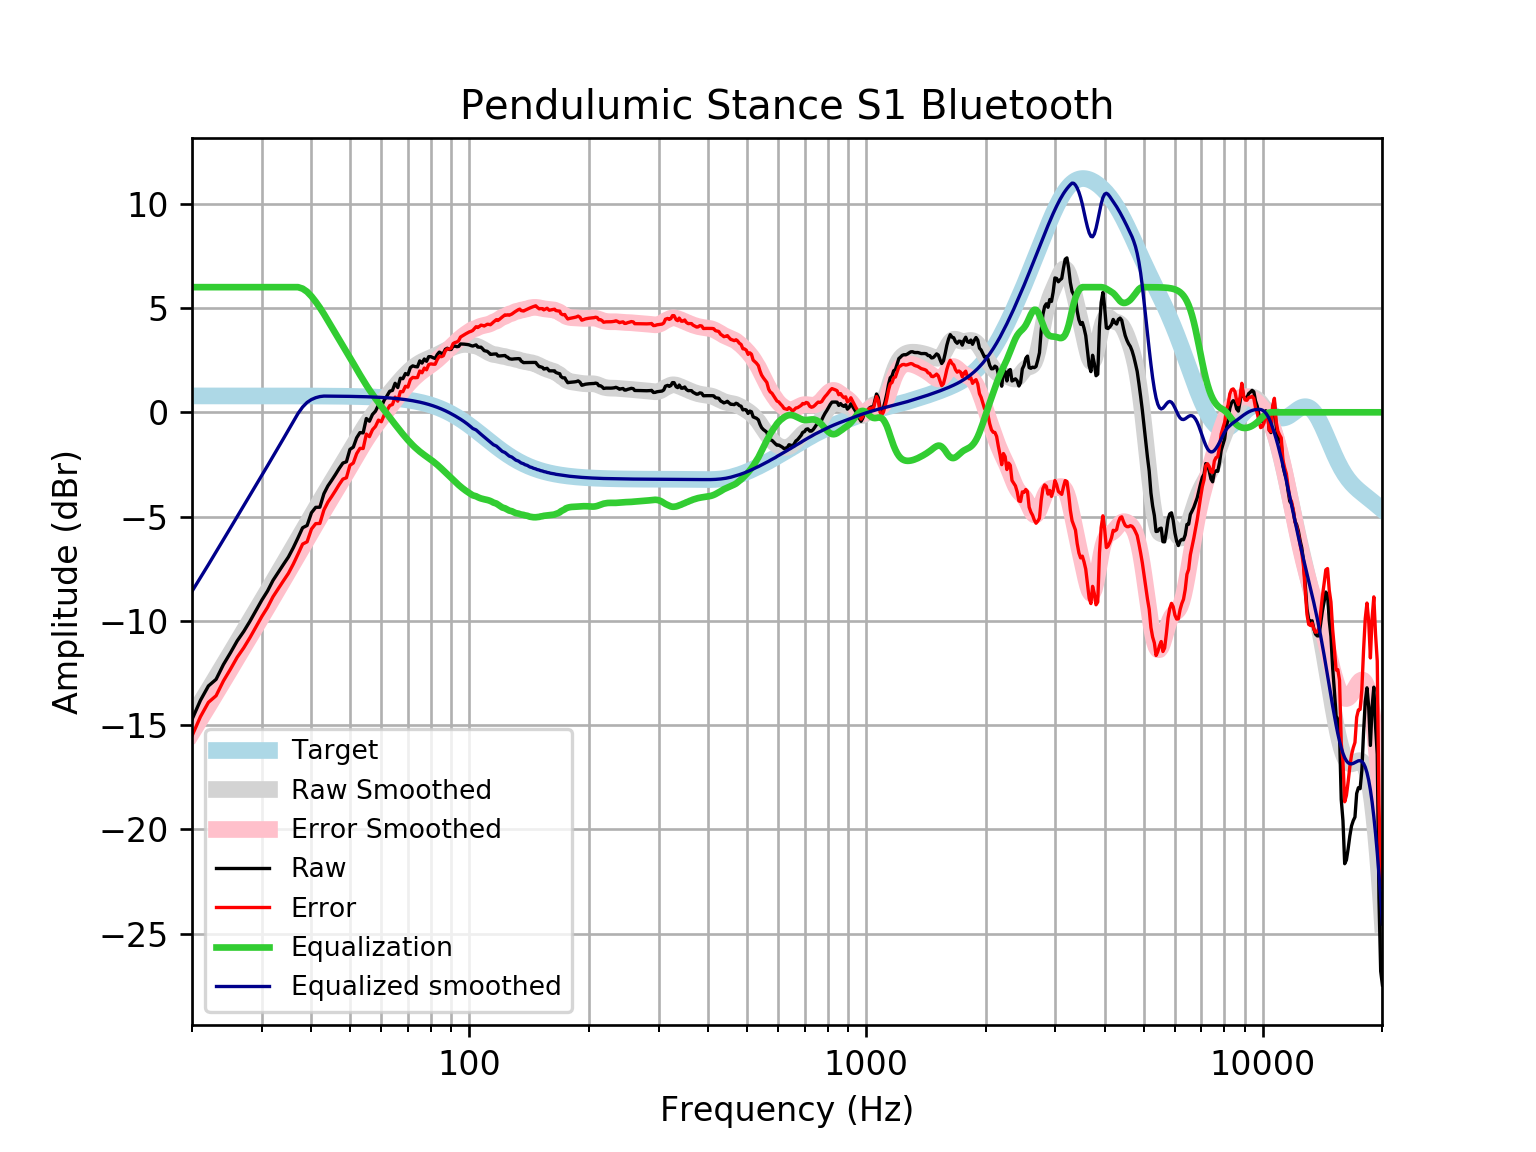

Data behind this chart, as committed beside it:
frequency, raw, error, smoothed, error_smoothed, equalization, equalized_raw, equalized_smoothed, target
20, -14.73, -15.51, -14.58, -15.37, 6, -8.726, -8.583, 0.7859
21, -13.81, -14.6, -13.93, -14.72, 6.0, -7.811, -7.931, 0.7859
22, -13.12, -13.91, -13.3, -14.09, 6, -7.119, -7.301, 0.7858
23, -12.8, -13.59, -12.69, -13.48, 6.0, -6.802, -6.693, 0.7858
24, -12.09, -12.88, -12.11, -12.89, 6, -6.093, -6.106, 0.7858
25, -11.53, -12.32, -11.54, -12.33, 6.0, -5.53, -5.542, 0.7857
26, -10.96, -11.74, -11, -11.79, 6.0, -4.957, -5, 0.7857
27, -10.51, -11.29, -10.48, -11.26, 6.0, -4.508, -4.479, 0.7856
28, -10.01, -10.8, -9.976, -10.76, 6.0, -4.014, -3.976, 0.7855
29, -9.502, -10.29, -9.49, -10.28, 6, -3.502, -3.49, 0.7854
30, -9, -9.785, -9.019, -9.804, 6.0, -3, -3.019, 0.7852
31, -8.569, -9.354, -8.562, -9.347, 6, -2.569, -2.562, 0.785
32, -8.058, -8.843, -8.117, -8.902, 6, -2.058, -2.117, 0.7848
33, -7.666, -8.451, -7.683, -8.468, 6.0, -1.666, -1.683, 0.7846
34, -7.292, -8.076, -7.261, -8.045, 6, -1.292, -1.261, 0.7843
35, -6.935, -7.719, -6.848, -7.632, 6, -0.9348, -0.8484, 0.7839
36, -6.492, -7.276, -6.447, -7.23, 6.0, -0.4925, -0.4468, 0.7835
37, -6.015, -6.798, -6.056, -6.839, 6, -0.0148, -0.05592, 0.783
38, -5.535, -6.317, -5.676, -6.458, 5.929, 0.3943, 0.253, 0.7824
39, -5.427, -6.208, -5.307, -6.089, 5.781, 0.3542, 0.4739, 0.7818
40, -4.816, -5.597, -4.949, -5.73, 5.562, 0.7455, 0.6128, 0.781
41, -4.557, -5.337, -4.601, -5.381, 5.301, 0.7444, 0.7, 0.7801
42, -4.55, -5.329, -4.264, -5.043, 5.018, 0.4689, 0.7544, 0.7791
43, -3.902, -4.68, -3.937, -4.715, 4.715, 0.8127, 0.778, 0.7779
44, -3.531, -4.307, -3.62, -4.397, 4.397, 0.8658, 0.7766, 0.7766
45, -3.258, -4.033, -3.312, -4.087, 4.087, 0.8298, 0.7752, 0.7751
46, -2.976, -3.749, -3.013, -3.786, 3.786, 0.8101, 0.7735, 0.7734
47, -2.688, -3.459, -2.72, -3.491, 3.491, 0.8034, 0.7715, 0.7715
48, -2.435, -3.204, -2.431, -3.201, 3.201, 0.7661, 0.7694, 0.7694
49, -2.37, -3.137, -2.146, -2.913, 2.913, 0.5429, 0.767, 0.767
50, -1.779, -2.543, -1.864, -2.628, 2.628, 0.8496, 0.7643, 0.7642
51, -1.669, -2.43, -1.585, -2.346, 2.346, 0.6772, 0.7612, 0.7612
52, -1.223, -1.981, -1.312, -2.07, 2.07, 0.847, 0.7579, 0.7578
53, -0.9741, -1.728, -1.048, -1.802, 1.802, 0.8278, 0.7541, 0.7541
54, -0.9858, -1.736, -0.7954, -1.545, 1.545, 0.5595, 0.7499, 0.7499
55, -0.2976, -1.043, -0.5575, -1.303, 1.303, 1.005, 0.7453, 0.7453
56, -0.427, -1.167, -0.3349, -1.075, 1.075, 0.6481, 0.7402, 0.7401
57, -0.1014, -0.8359, -0.1271, -0.8616, 0.8616, 0.7601, 0.7345, 0.7345
58, 0.05254, -0.6758, 0.06806, -0.6603, 0.6603, 0.7128, 0.7283, 0.7283
59, 0.3481, -0.3734, 0.2531, -0.4684, 0.4684, 0.8165, 0.7215, 0.7215
60, 0.2615, -0.4525, 0.4306, -0.2834, 0.2834, 0.5449, 0.714, 0.714
61, 0.5787, -0.1271, 0.6026, -0.1032, 0.1032, 0.6819, 0.7058, 0.7058
62, 0.7857, 0.08882, 0.7702, 0.07333, -0.07333, 0.7124, 0.6969, 0.6969
63, 1.011, 0.3238, 0.9337, 0.2465, -0.2465, 0.7644, 0.6871, 0.6871
64, 1.05, 0.3737, 1.093, 0.4161, -0.4161, 0.634, 0.6765, 0.6765
65, 1.392, 0.7269, 1.247, 0.5818, -0.5818, 0.8101, 0.665, 0.665
66, 1.188, 0.5356, 1.395, 0.7429, -0.7429, 0.4452, 0.6525, 0.6525
67, 1.634, 0.9945, 1.538, 0.899, -0.899, 0.7345, 0.639, 0.639
68, 1.611, 0.987, 1.674, 1.049, -1.049, 0.562, 0.6244, 0.6244
69, 1.859, 1.25, 1.802, 1.193, -1.193, 0.6653, 0.6087, 0.6087
70, 1.8, 1.208, 1.922, 1.33, -1.33, 0.4702, 0.5918, 0.5918
71, 2.142, 1.568, 2.032, 1.458, -1.458, 0.684, 0.5736, 0.5736
72, 2.226, 1.672, 2.131, 1.577, -1.577, 0.6492, 0.5541, 0.5541
73, 2.192, 1.659, 2.221, 1.687, -1.687, 0.5048, 0.5333, 0.5333
74, 2.178, 1.667, 2.299, 1.788, -1.788, 0.39, 0.511, 0.511
75, 2.466, 1.979, 2.369, 1.881, -1.881, 0.5849, 0.4873, 0.4873
76, 2.359, 1.897, 2.429, 1.967, -1.967, 0.3916, 0.462, 0.4621
77, 2.556, 2.12, 2.483, 2.048, -2.048, 0.5078, 0.4352, 0.4353
78, 2.446, 2.039, 2.531, 2.125, -2.125, 0.3216, 0.4068, 0.4068
79, 2.667, 2.291, 2.576, 2.2, -2.2, 0.4679, 0.3767, 0.3768
... 553 more rows
